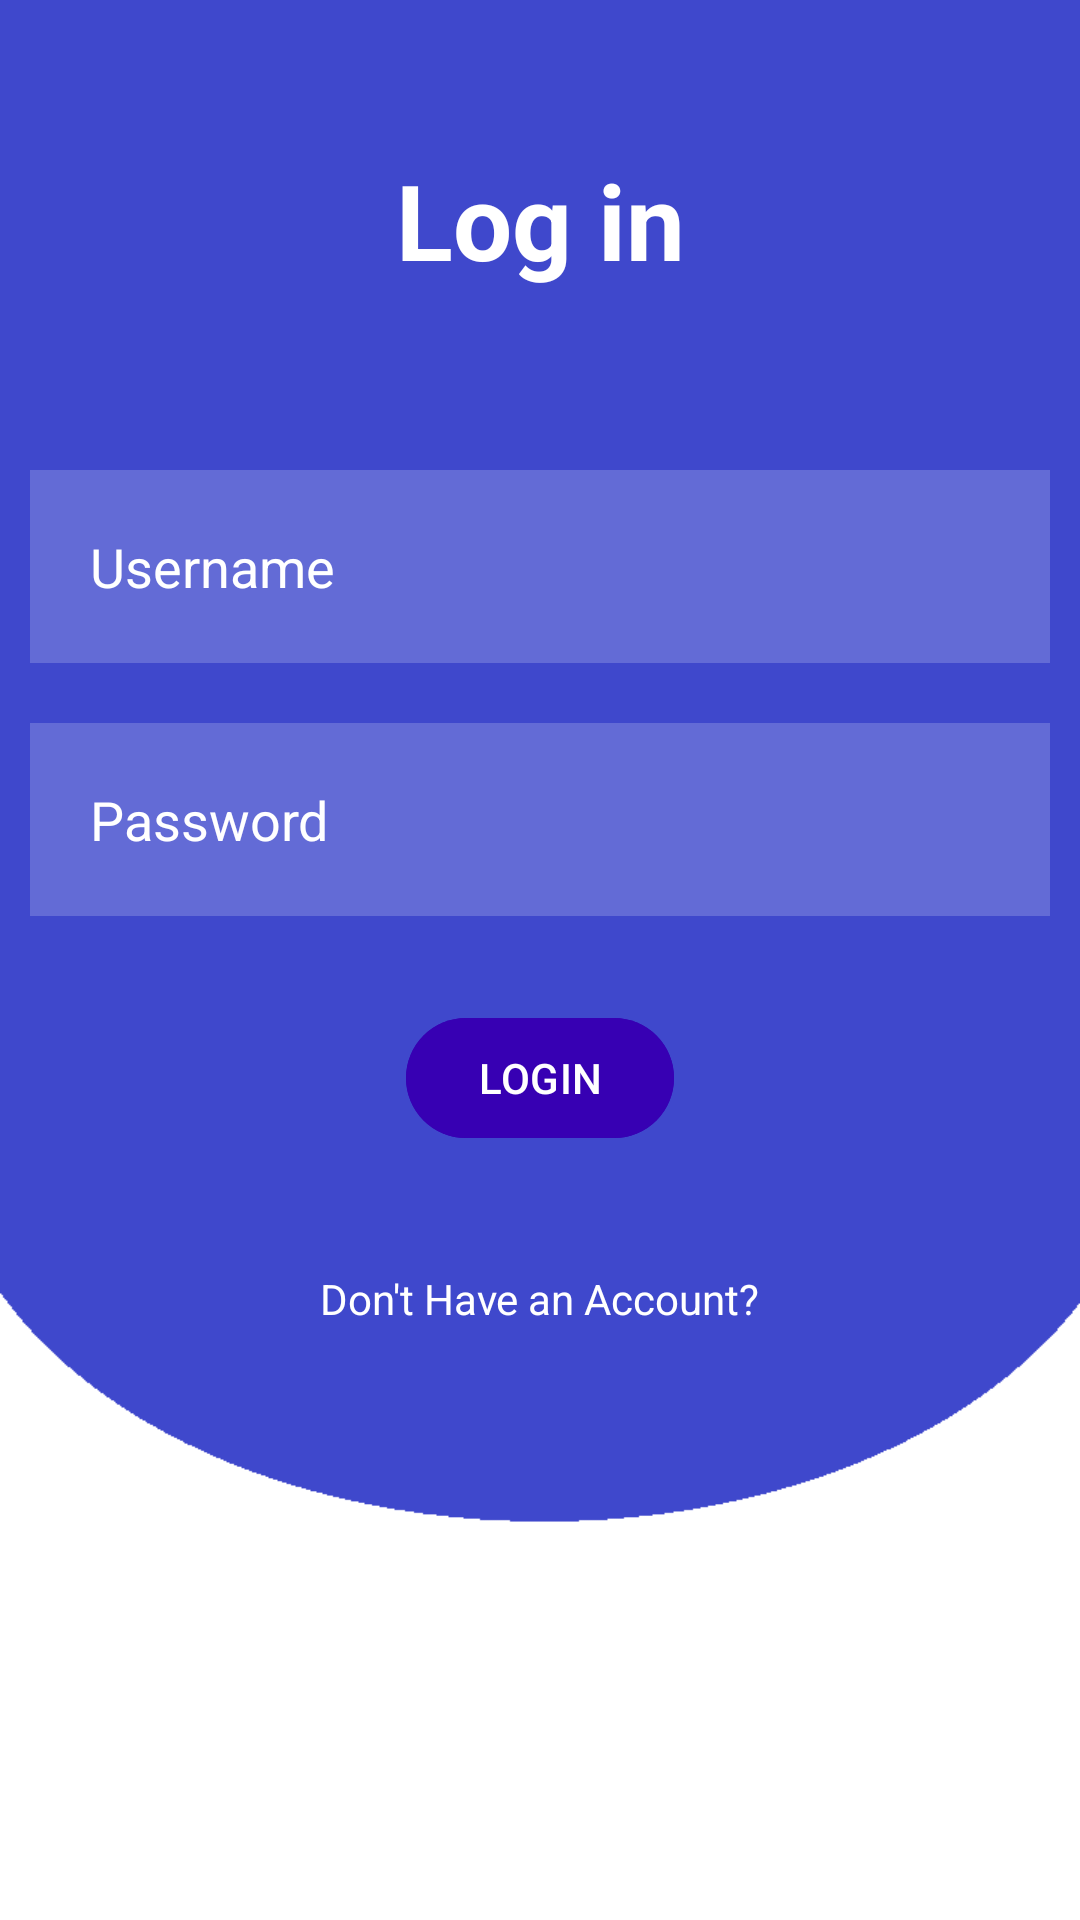

Reconstruct the res/layout file that produces this screen, plus the resources it refers to.
<!-- AndroidManifest.xml: application theme Theme.AllergenScan -->
<!-- res/layout/activity_login_page.xml -->
<?xml version="1.0" encoding="utf-8"?>
<RelativeLayout xmlns:android="http://schemas.android.com/apk/res/android"
    xmlns:app="http://schemas.android.com/apk/res-auto"
    xmlns:tools="http://schemas.android.com/tools"
    android:layout_width="match_parent"
    android:layout_height="match_parent"
    android:background="@drawable/background1"
    tools:context=".LoginPage">

    <TextView
        android:id="@+id/signin"
        android:layout_width="match_parent"
        android:layout_height="wrap_content"
        android:layout_marginStart="50dp"
        android:layout_marginTop="50dp"
        android:layout_marginEnd="50dp"
        android:layout_marginBottom="50dp"
        android:gravity="center"
        android:text="Log in"
        android:textColor="@color/white"
        android:textSize="35dp"
        android:textStyle="bold" />

    <EditText
        android:id="@+id/username"
        android:layout_width="match_parent"
        android:layout_height="wrap_content"
        android:layout_below="@id/signin"
        android:layout_marginStart="10dp"
        android:layout_marginTop="10dp"
        android:layout_marginEnd="10dp"
        android:layout_marginBottom="10dp"
        android:background="#30ffffff"
        android:drawableLeft="@drawable/baseline_person_outline_24"
        android:drawablePadding="20dp"
        android:hint="Username"
        android:padding="20dp"
        android:textColor="@color/white"
        android:textColorHint="@color/white" />

    <EditText
        android:id="@+id/password"
        android:layout_width="match_parent"
        android:layout_height="wrap_content"
        android:layout_below="@id/username"
        android:layout_marginStart="10dp"
        android:layout_marginTop="10dp"
        android:layout_marginEnd="10dp"
        android:layout_marginBottom="10dp"
        android:background="#30ffffff"
        android:drawableLeft="@drawable/baseline_info_24"
        android:drawablePadding="20dp"
        android:hint="Password"
        android:inputType="textPassword"
        android:padding="20dp"
        android:textColor="@color/white"
        android:textColorHint="@color/white" />

    <com.google.android.material.button.MaterialButton
        android:id="@+id/loginbtn"
        android:layout_width="wrap_content"
        android:layout_height="wrap_content"
        android:layout_below="@id/password"
        android:layout_centerHorizontal="true"
        android:layout_marginStart="20dp"
        android:layout_marginTop="20dp"
        android:layout_marginEnd="20dp"
        android:layout_marginBottom="20dp"
        android:backgroundTint="@color/purple_700"
        android:text="LOGIN" />

    <TextView
        android:id="@+id/forgotpass"
        android:layout_width="wrap_content"
        android:layout_height="wrap_content"
        android:layout_below="@id/loginbtn"
        android:layout_centerHorizontal="true"
        android:layout_marginStart="20dp"
        android:layout_marginTop="20dp"
        android:layout_marginEnd="20dp"
        android:layout_marginBottom="20dp"
        android:text="Don't Have an Account?"
        android:textColor="@color/white" />


</RelativeLayout>
<!-- resources referenced by this layout -->
<resources>
  <!-- drawable background1: png bitmap (drawable, 7558 bytes) -->
  <style name="Theme.AllergenScan" parent="Theme.MaterialComponents.Light.NoActionBar">
          
          <item name="colorPrimary">@color/purple_500</item>
          <item name="colorPrimaryVariant">@color/purple_700</item>
          <item name="colorOnPrimary">@color/white</item>
          
          <item name="colorSecondary">@color/teal_200</item>
          <item name="colorSecondaryVariant">@color/teal_700</item>
          <item name="colorOnSecondary">@color/black</item>
          
          <item name="android:statusBarColor">?attr/colorPrimaryVariant</item>
          
      </style>
  <!-- not gathered from this repository: default colours our renderer supplied (Android Studio template values) -->
  <color name="purple_500">#FF6200EE</color>
  <color name="purple_700">#FF3700B3</color>
  <color name="teal_200">#FF03DAC5</color>
  <color name="teal_700">#FF018786</color>
  <color name="black">#FF000000</color>
  <color name="white">#FFFFFFFF</color>
</resources>
